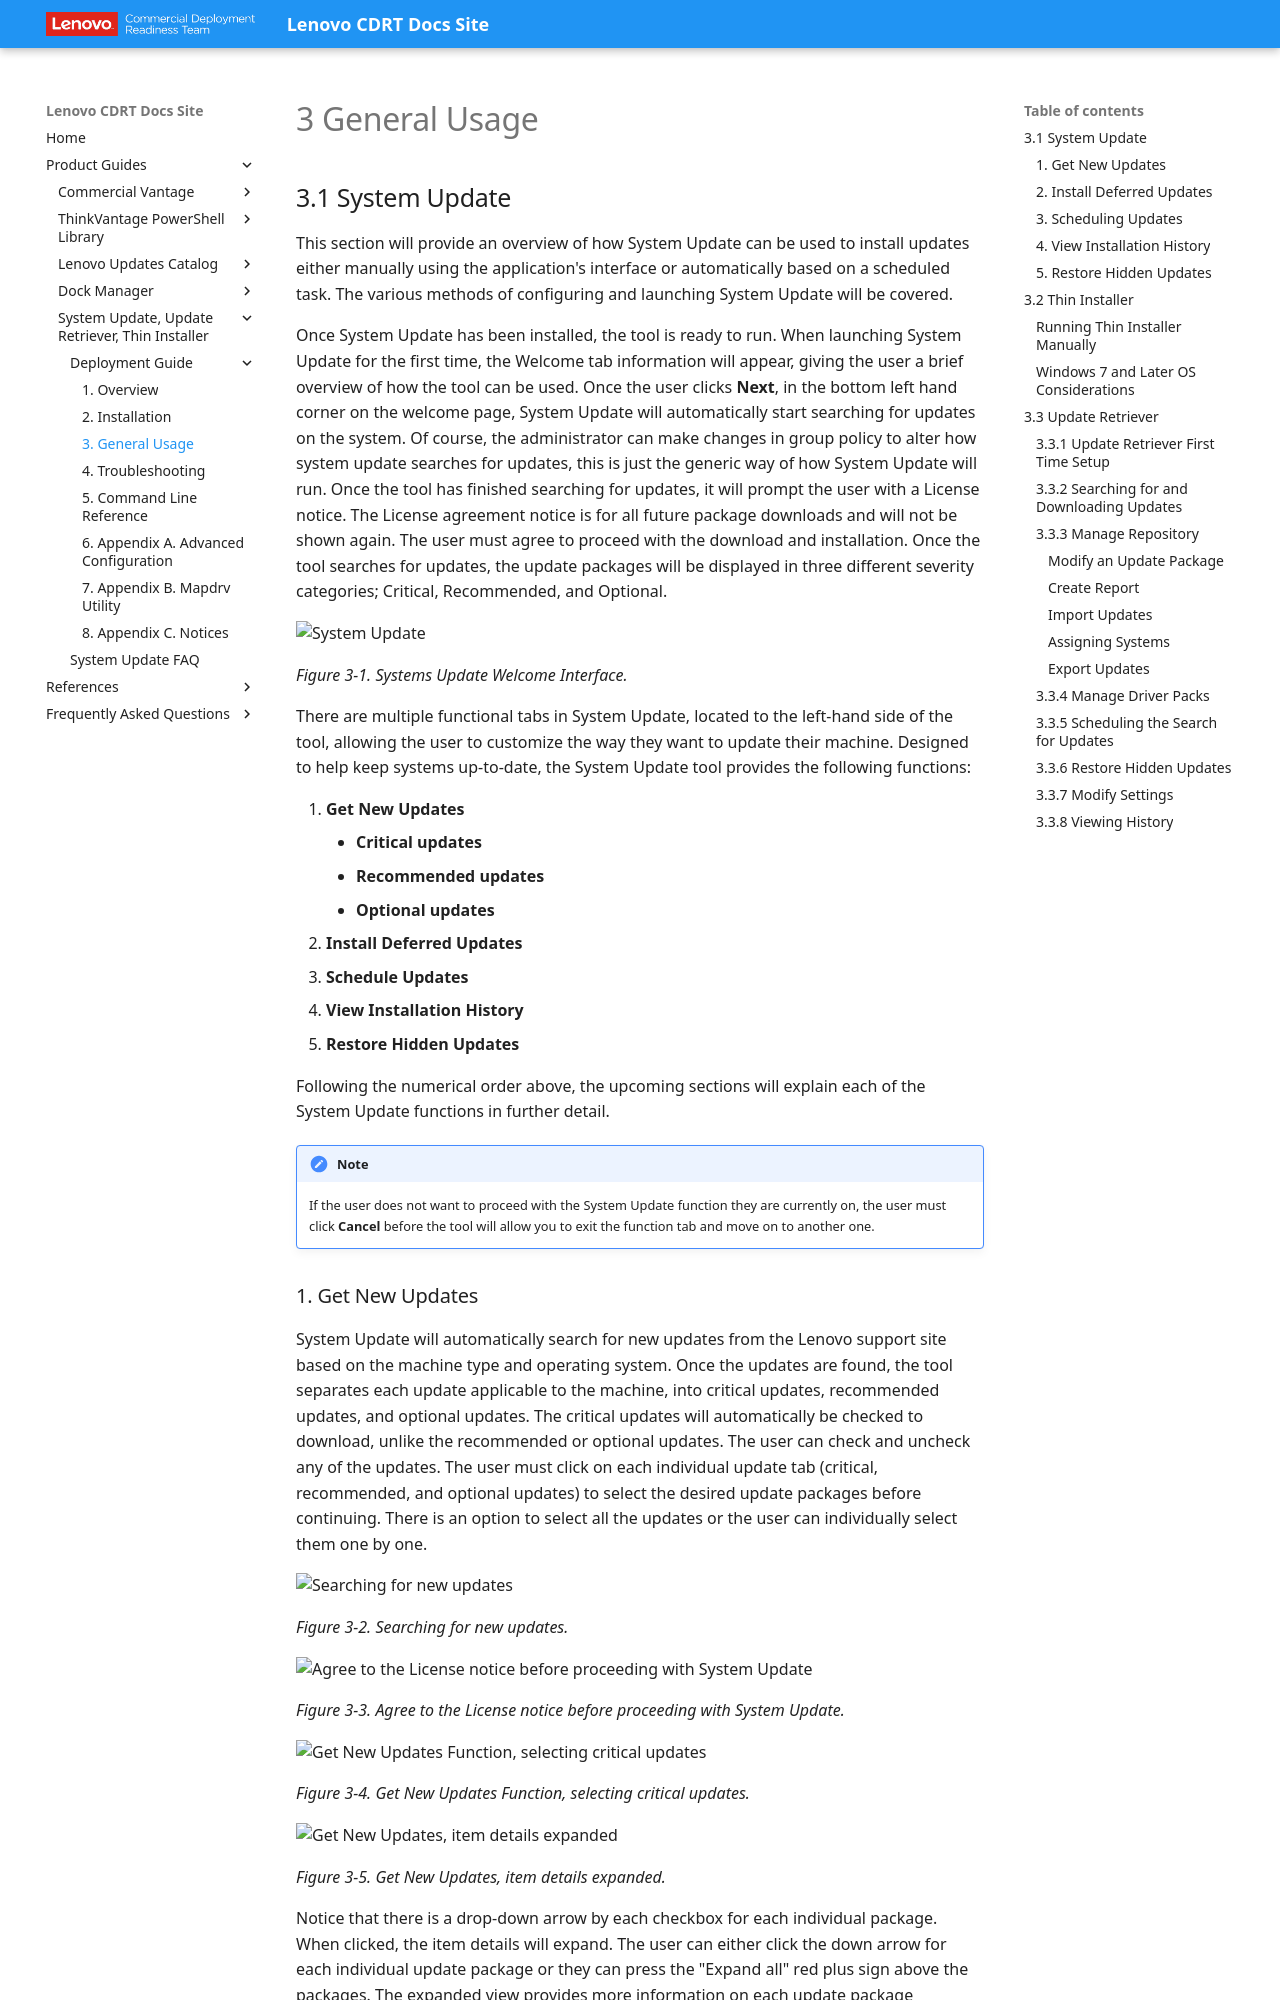

repository: CDRT/mk_docs · page: guides/sus/su_dg/su_dg_ch3/index.html · generator: mkdocs

---
title: "System Update Suite Deployment Guide: General Usage"
description: How to use System Update, Thin Installer, and Update Retriever.
---

# 3 General Usage

## 3.1 System Update

This section will provide an overview of how System Update can be used to install updates either manually using the application's interface or automatically based on a scheduled task. The various methods of configuring and launching System Update will be covered.

Once System Update has been installed, the tool is ready to run. When launching System Update for the first time, the Welcome tab information will appear, giving the user a brief overview of how the tool can be used. Once the user clicks **Next**, in the bottom left hand corner on the welcome page, System Update will automatically start searching for updates on the system. Of course, the administrator can make changes in group policy to alter how system update searches for updates, this is just the generic way of how System Update will run. Once the tool has finished searching for updates, it will prompt the user with a License notice. The License agreement notice is for all future package downloads and will not be shown again. The user must agree to proceed with the download and installation. Once the tool searches for updates, the update packages will be displayed in three different severity categories; Critical, Recommended, and Optional.

![System Update](https://cdrt.github.io/mk_docs/img/guides/su/img3-1.png)

_Figure 3-1. Systems Update Welcome Interface._

There are multiple functional tabs in System Update, located to the left-hand side of the tool, allowing the user to customize the way they want to update their machine. Designed to help keep systems up-to-date, the System Update tool provides the following functions:

1. **Get New Updates**
    - **Critical updates**
    - **Recommended updates**
    - **Optional updates**
2. **Install Deferred Updates**
3. **Schedule Updates**
4. **View Installation History**
5. **Restore Hidden Updates**

Following the numerical order above, the upcoming sections will explain each of the System Update functions in further detail.

!!! note
    If the user does not want to proceed with the System Update function they are currently on, the user must click **Cancel**  before the tool will allow you to exit the function tab and move on to another one.
